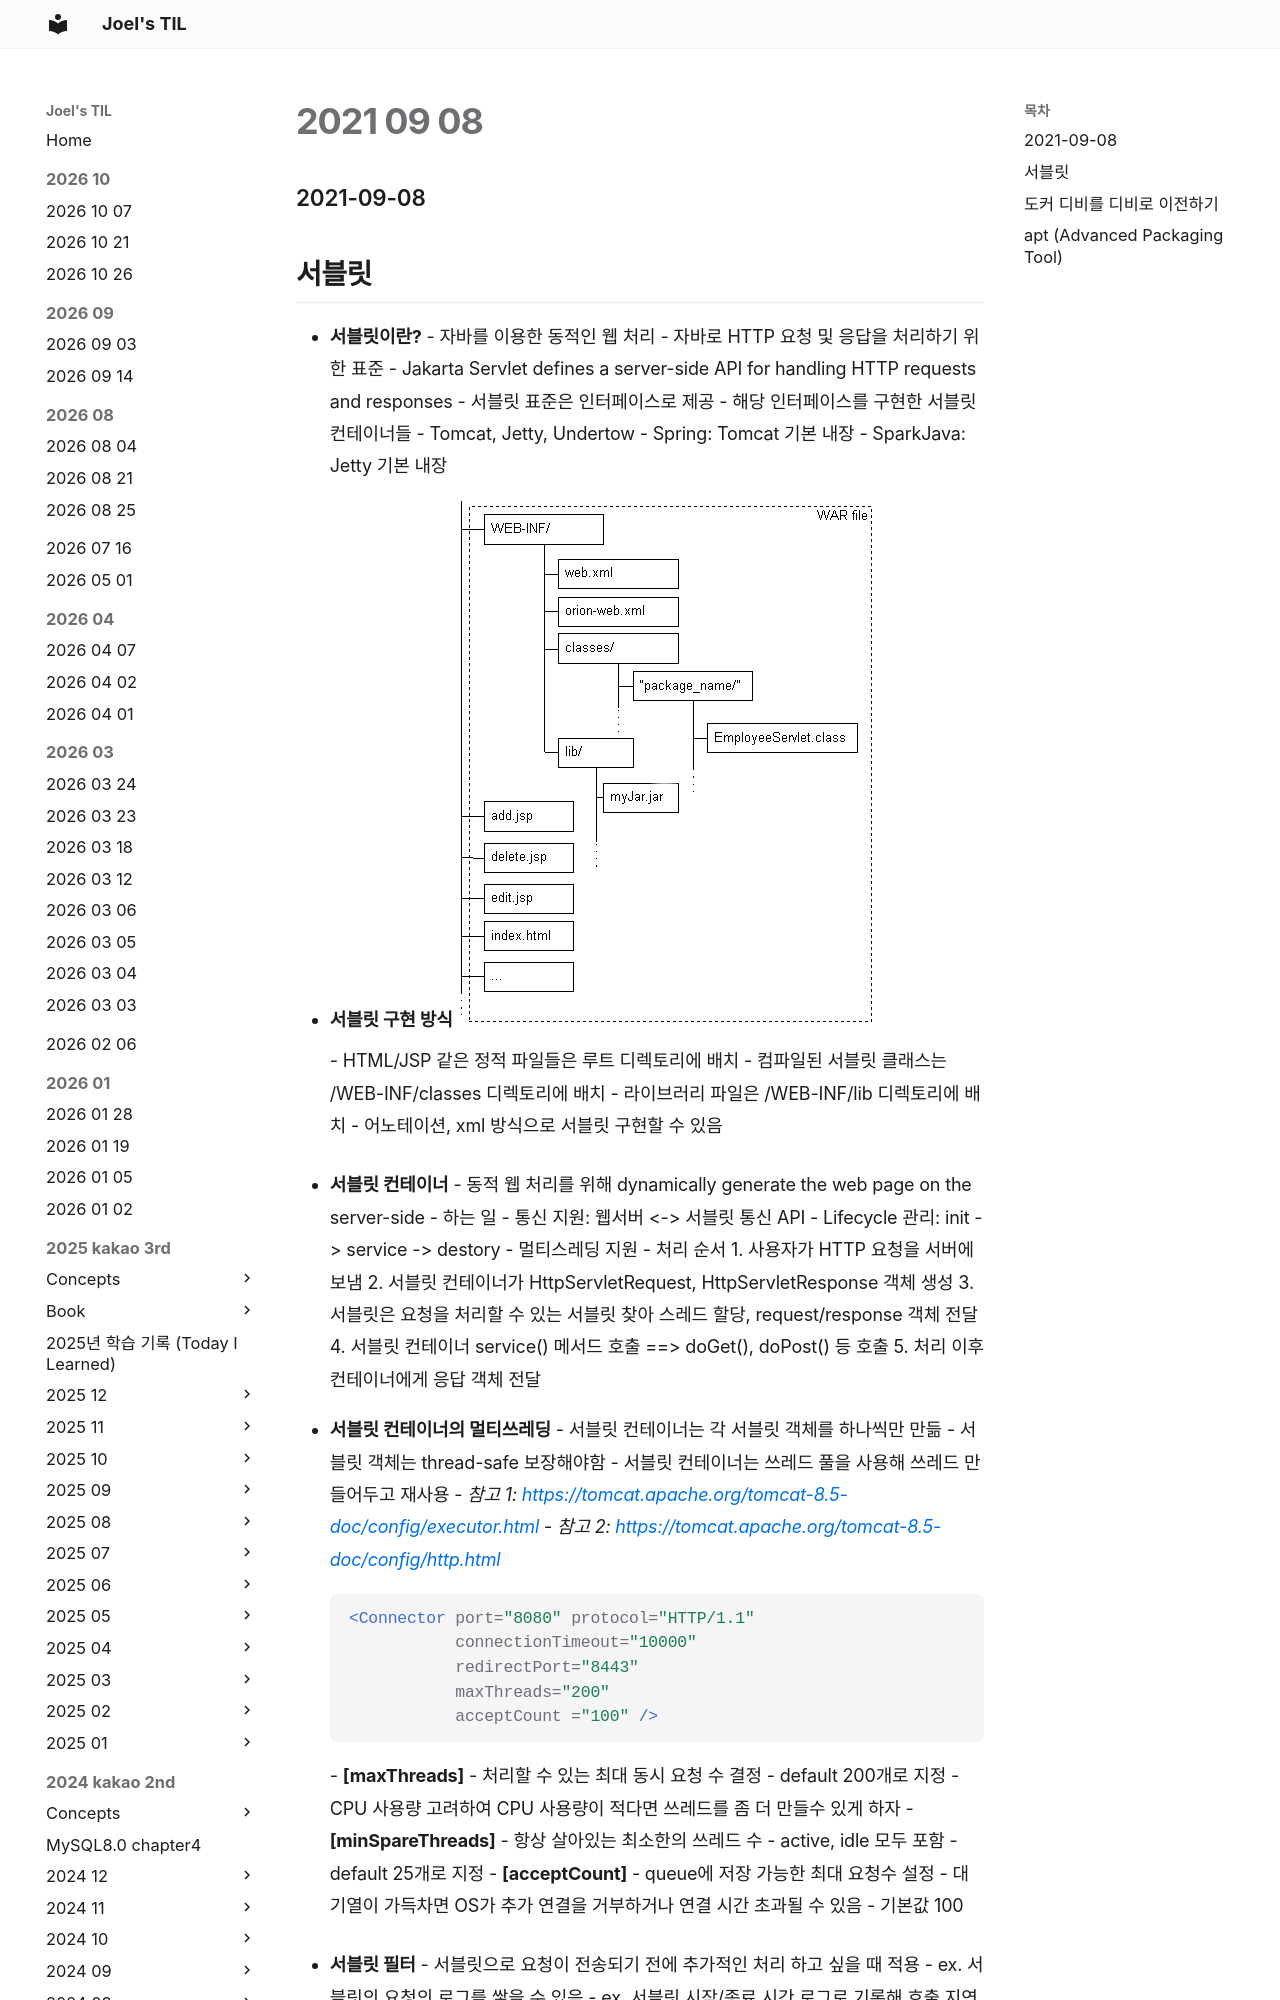

repository: joelonsw/TIL · page: 2021-woowacourse/Level4/2021-09-08/index.html · generator: mkdocs

### 2021-09-08

## 서블릿
- **서블릿이란?**
    - 자바를 이용한 동적인 웹 처리
    - 자바로 HTTP 요청 및 응답을 처리하기 위한 표준
        - Jakarta Servlet defines a server-side API for handling HTTP requests and responses
    - 서블릿 표준은 인터페이스로 제공
    - 해당 인터페이스를 구현한 서블릿 컨테이너들
        - Tomcat, Jetty, Undertow
            - Spring: Tomcat 기본 내장
            - SparkJava: Jetty 기본 내장

- **서블릿 구현 방식**
    ![](../image/2021-09-08-servlet-directory.gif)
    - HTML/JSP 같은 정적 파일들은 루트 디렉토리에 배치
    - 컴파일된 서블릿 클래스는 /WEB-INF/classes 디렉토리에 배치
    - 라이브러리 파일은 /WEB-INF/lib 디렉토리에 배치
    - 어노테이션, xml 방식으로 서블릿 구현할 수 있음

- **서블릿 컨테이너**
    - 동적 웹 처리를 위해 dynamically generate the web page on the server-side
    - 하는 일
        - 통신 지원: 웹서버 <-> 서블릿 통신 API
        - Lifecycle 관리: init -> service -> destory
        - 멀티스레딩 지원
    - 처리 순서
        1. 사용자가 HTTP 요청을 서버에 보냄
        2. 서블릿 컨테이너가 HttpServletRequest, HttpServletResponse 객체 생성
        3. 서블릿은 요청을 처리할 수 있는 서블릿 찾아 스레드 할당, request/response 객체 전달
        4. 서블릿 컨테이너 service() 메서드 호출 ==> doGet(), doPost() 등 호출
        5. 처리 이후 컨테이너에게 응답 객체 전달
